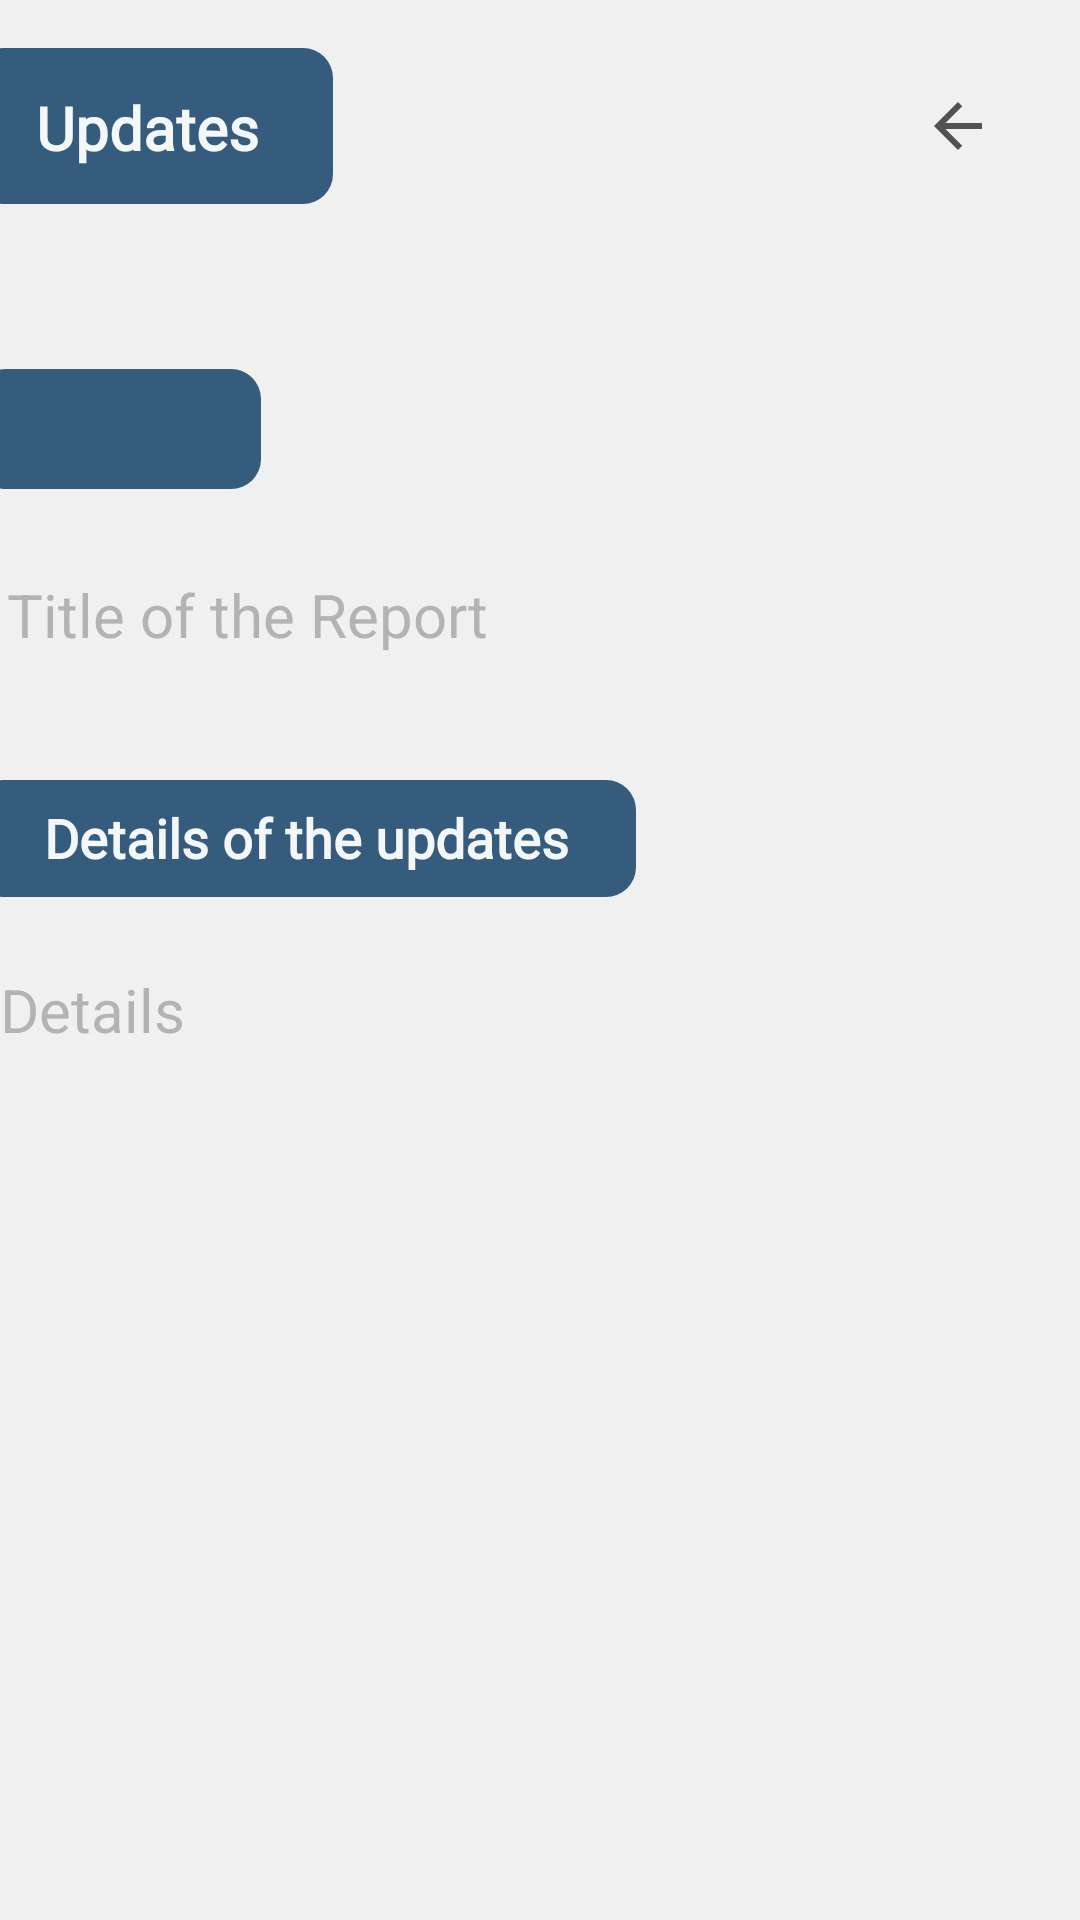

Here is an Android app screen rendered from its layout file. Give the layout XML and the strings, colors and styles it references.
<!-- AndroidManifest.xml: application theme Theme.CAPIT01MOBDEVE -->
<!-- res/layout/update_bo.xml -->
<?xml version="1.0" encoding="utf-8"?>
<androidx.constraintlayout.widget.ConstraintLayout xmlns:android="http://schemas.android.com/apk/res/android"
    xmlns:app="http://schemas.android.com/apk/res-auto"
    xmlns:tools="http://schemas.android.com/tools"
    android:background="#F0F0F0"
    android:layout_width="wrap_content"
    android:layout_height="wrap_content">

    <ImageView
        android:id="@+id/imageView15"
        android:layout_width="120sp"
        android:layout_height="52sp"
        android:layout_marginStart="16dp"
        android:layout_marginTop="16dp"
        android:layout_marginEnd="275dp"
        app:layout_constraintEnd_toEndOf="parent"
        app:layout_constraintStart_toStartOf="parent"
        app:layout_constraintTop_toTopOf="parent"
        app:srcCompat="@drawable/rectangle" />

    <TextView
        android:id="@+id/textView11"
        android:layout_width="wrap_content"
        android:layout_height="wrap_content"
        android:layout_marginStart="37dp"
        android:layout_marginTop="29dp"
        android:layout_marginEnd="299dp"
        android:fontFamily="@font/roboto_bold"
        android:text="Updates"
        android:textColor="#F2FFFFFF"
        android:textSize="20sp"
        android:textStyle="bold"
        app:layout_constraintEnd_toEndOf="parent"
        app:layout_constraintStart_toStartOf="parent"
        app:layout_constraintTop_toTopOf="parent" />

    <ImageButton
        android:id="@+id/updateBack"
        android:layout_width="101dp"
        android:layout_height="52dp"
        android:layout_marginStart="294dp"
        android:layout_marginTop="16dp"
        android:layout_marginEnd="16dp"
        android:background="@drawable/bg2"
        app:layout_constraintEnd_toEndOf="parent"
        app:layout_constraintStart_toStartOf="parent"
        app:layout_constraintTop_toTopOf="parent"
        app:srcCompat="@drawable/baseline_arrow_back_24" />

    <ImageView
        android:id="@+id/imageView10"
        android:layout_width="95sp"
        android:layout_height="40sp"
        android:layout_marginStart="17dp"
        android:layout_marginTop="123dp"
        android:layout_marginEnd="299dp"
        app:layout_constraintEnd_toEndOf="parent"
        app:layout_constraintStart_toStartOf="parent"
        app:layout_constraintTop_toTopOf="parent"
        app:srcCompat="@drawable/rectangle" />

    <TextView
        android:id="@+id/textView7"
        android:layout_width="wrap_content"
        android:layout_height="wrap_content"
        android:layout_marginStart="46dp"
        android:layout_marginTop="132dp"
        android:layout_marginEnd="329dp"
        android:fontFamily="@font/roboto_bold"
        android:text="Title"
        android:textColor="#F2FFFFFF"
        android:textSize="18sp"
        android:textStyle="bold"
        app:layout_constraintEnd_toEndOf="parent"
        app:layout_constraintStart_toStartOf="parent"
        app:layout_constraintTop_toTopOf="parent" />

    <EditText
        android:id="@+id/updateTitleBO"
        android:layout_width="386dp"
        android:layout_height="54dp"
        android:layout_marginTop="15dp"
        android:background="@drawable/bg2"
        android:ems="10"
        android:hint="Title of the Report"
        android:inputType="textPersonName"
        android:paddingLeft="15sp"
        android:paddingTop="10sp"
        android:paddingRight="15sp"
        android:paddingBottom="10sp"
        android:textColorHint="#72666666"
        android:textSize="20sp"
        app:boxStrokeColor="#CCCCCC"
        app:layout_constraintEnd_toEndOf="parent"
        app:layout_constraintStart_toStartOf="parent"
        app:layout_constraintTop_toBottomOf="@+id/imageView10" />

    <ImageView
        android:id="@+id/imageView11"
        android:layout_width="221sp"
        android:layout_height="39sp"
        android:layout_marginStart="16dp"
        android:layout_marginTop="260dp"
        android:layout_marginEnd="174dp"
        app:layout_constraintEnd_toEndOf="parent"
        app:layout_constraintStart_toStartOf="parent"
        app:layout_constraintTop_toTopOf="parent"
        app:srcCompat="@drawable/rectangle" />

    <TextView
        android:id="@+id/textView8"
        android:layout_width="wrap_content"
        android:layout_height="wrap_content"
        android:layout_marginStart="37dp"
        android:layout_marginTop="267dp"
        android:layout_marginEnd="193dp"
        android:fontFamily="@font/roboto_bold"
        android:text="Details of the updates"
        android:textColor="#F2FFFFFF"
        android:textSize="18sp"
        android:textStyle="bold"
        app:layout_constraintEnd_toEndOf="parent"
        app:layout_constraintStart_toStartOf="parent"
        app:layout_constraintTop_toTopOf="parent" />

    <EditText
        android:id="@+id/updateDetailsBO"
        android:layout_width="385sp"
        android:layout_height="237sp"
        android:layout_marginStart="10dp"
        android:layout_marginTop="14dp"
        android:layout_marginEnd="16dp"
        android:background="@drawable/bg2"
        android:ems="100"
        android:gravity="left"
        android:hint="Details"
        android:inputType="textMultiLine"
        android:paddingLeft="15sp"
        android:paddingTop="10sp"
        android:paddingRight="15sp"
        android:paddingBottom="10sp"
        android:singleLine="false"
        android:textColorHint="#72666666"
        android:textSize="20sp"
        app:boxStrokeColor="#CCCCCC"
        app:layout_constraintEnd_toEndOf="parent"
        app:layout_constraintStart_toStartOf="parent"
        app:layout_constraintTop_toBottomOf="@+id/imageView11" />

    <Button
        android:id="@+id/updatesubmit"
        android:layout_width="wrap_content"
        android:layout_height="wrap_content"
        android:layout_marginStart="159dp"
        android:layout_marginTop="40dp"
        android:layout_marginEnd="159dp"
        android:layout_marginBottom="82dp"
        android:backgroundTint="#355C7D"
        android:gravity="center"
        android:text="Submit"
        android:textColor="#F2FFFFFF"
        app:layout_constraintBottom_toBottomOf="parent"
        app:layout_constraintEnd_toEndOf="parent"
        app:layout_constraintStart_toStartOf="parent"
        app:layout_constraintTop_toBottomOf="@+id/updateDetailsBO" />


</androidx.constraintlayout.widget.ConstraintLayout>
<!-- resources referenced by this layout -->
<resources>
  <!-- drawable baseline_arrow_back_24 (drawable) -->
  <vector xmlns:android="http://schemas.android.com/apk/res/android" android:autoMirrored="true" android:height="24dp" android:tint="#A8000000" android:viewportHeight="24" android:viewportWidth="24" android:width="24dp">
        
      <path android:fillColor="@android:color/white" android:pathData="M20,11H7.83l5.59,-5.59L12,4l-8,8 8,8 1.41,-1.41L7.83,13H20v-2z"/>
      
  </vector>
  <!-- drawable rectangle (drawable) -->
  <?xml version="1.0" encoding="utf-8"?>
  <shape xmlns:android="http://schemas.android.com/apk/res/android"
      android:shape="rectangle">
  
      <solid android:color="#355C7D" />
  
      <corners android:radius="10sp" />
  
  </shape>
  <style name="Theme.CAPIT01MOBDEVE" parent="Base.Theme.CAPIT01MOBDEVE" />
  <style name="Base.Theme.CAPIT01MOBDEVE" parent="Theme.Material3.DayNight.NoActionBar">
          
          
      </style>
</resources>
